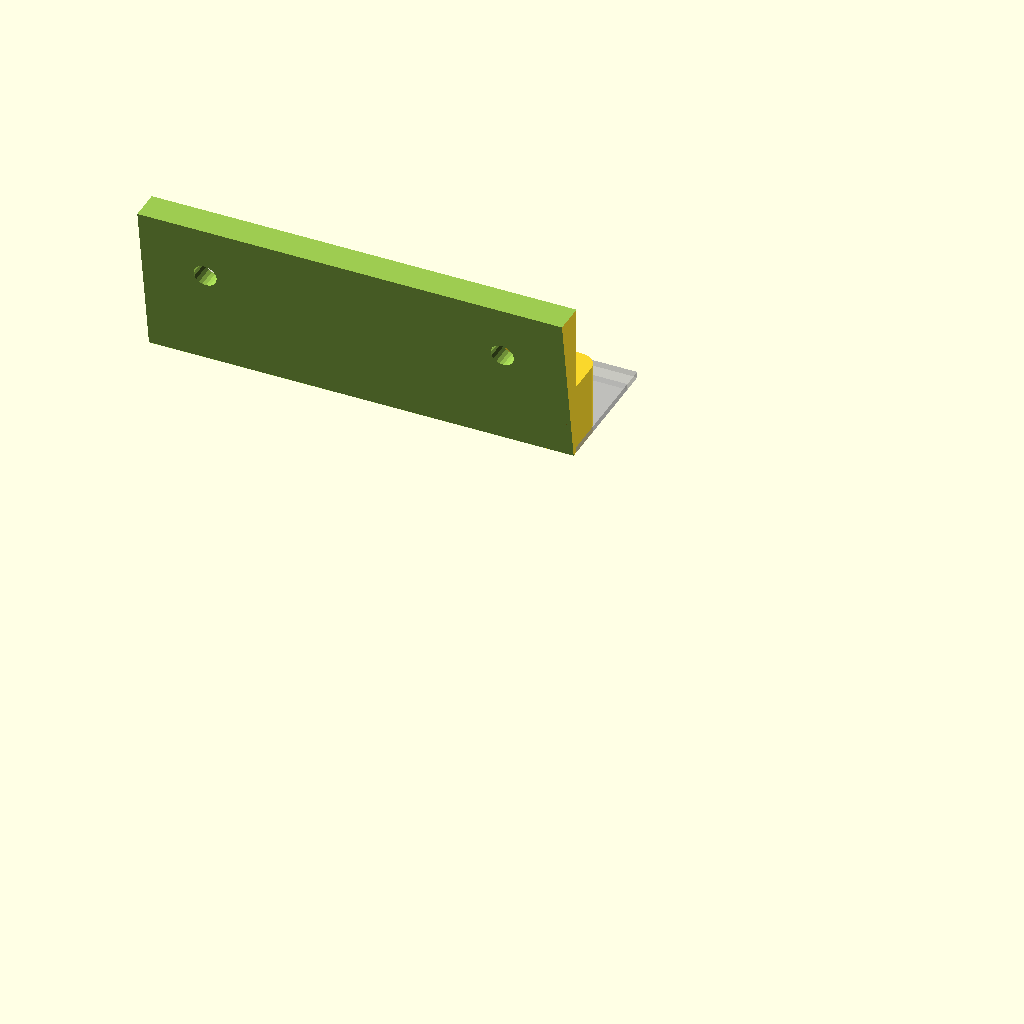
Cell 1: the model at its default parameters.
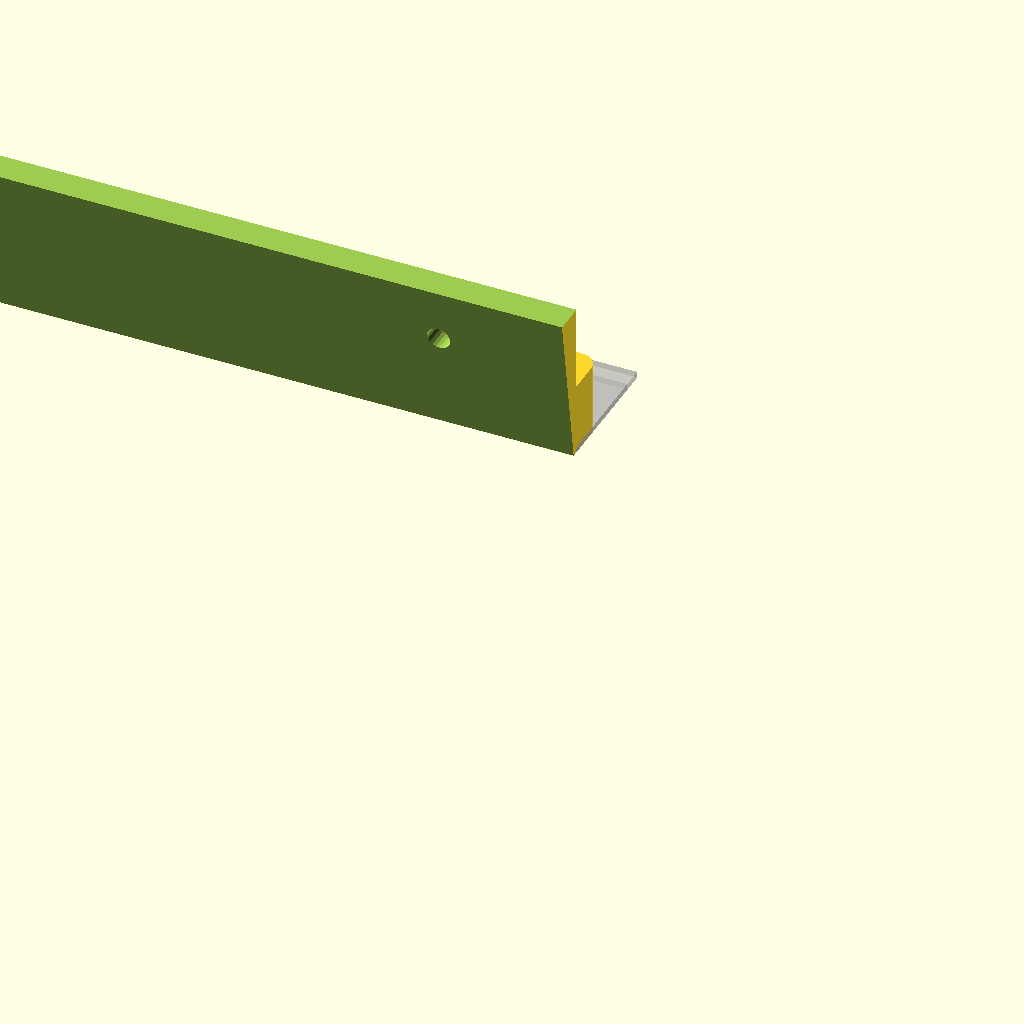
Cell 2: the same model with LENGTH = 140.
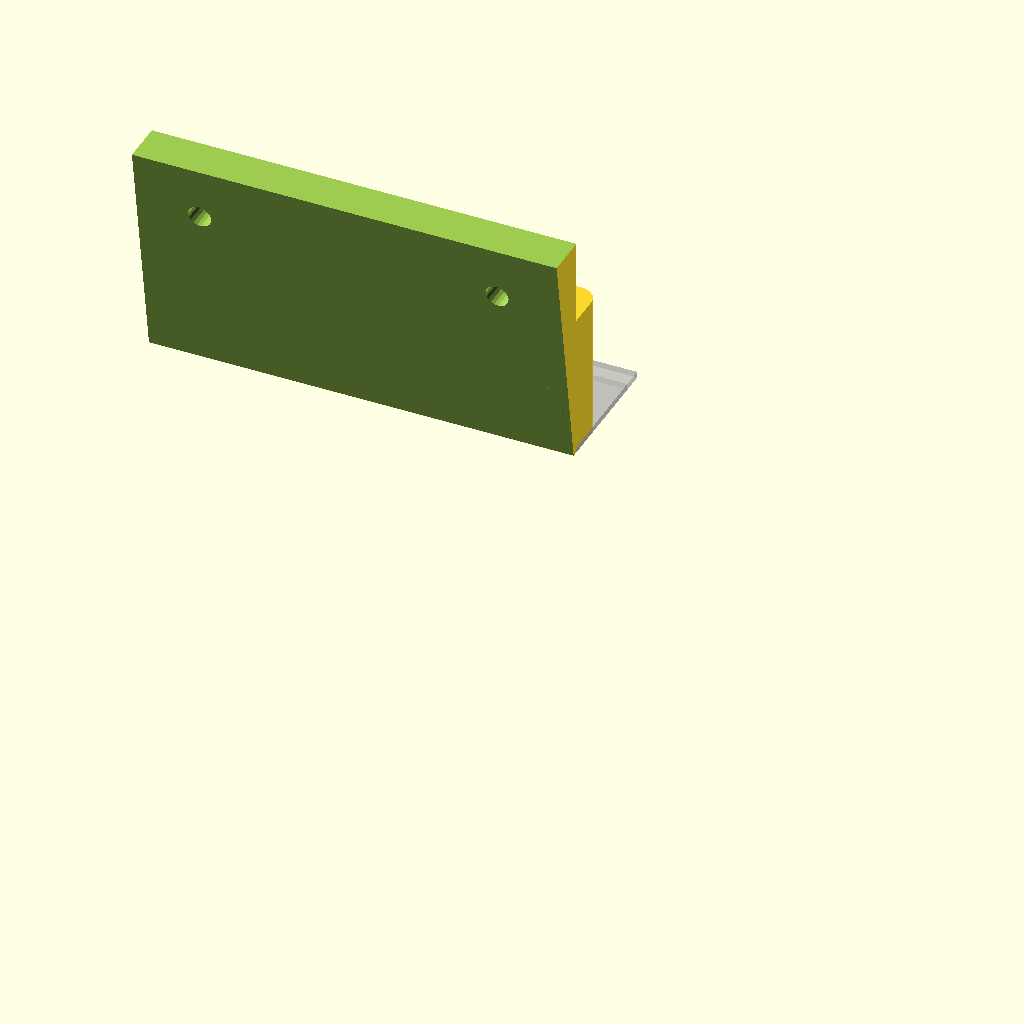
Cell 3: the same model with WIDTH = 24.
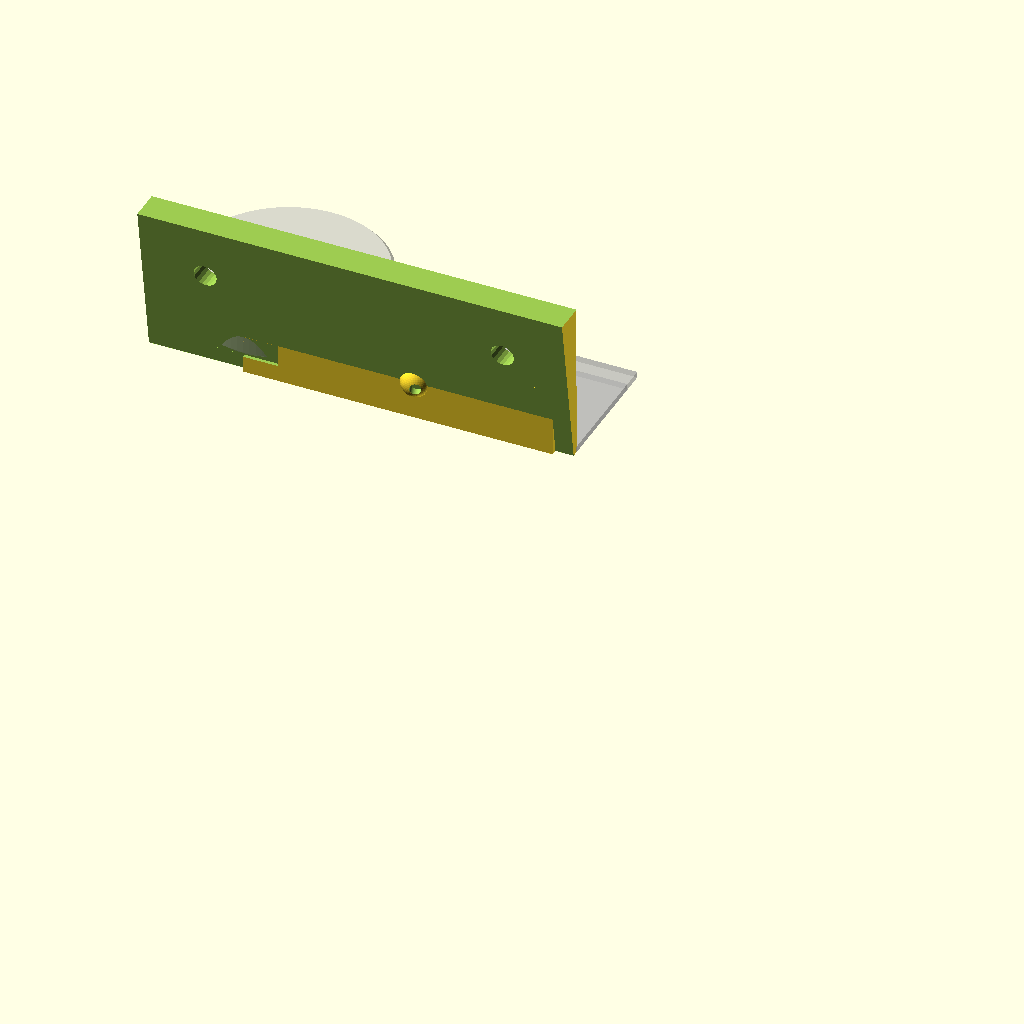
Cell 4: WHEEL_D = 32 (everything else at default).
All cells are drawn from one camera (rotation 55°, 0°, 25°, orthographic, colour scheme Cornfield), so only the parameter changes between them.
OpenSCAD source file 3d-printing/2025-11-12--drawer-ratchet/gear.scad:
LENGTH     = 70;
WIDTH      = 12;
PLATE_TH   =  1;
ARM_TH     =  1.15  +.5  + .5;

SCREW_D    =  2;

WHEEL_D    = 16;
WHEEL_H    =  6;
WHEEL_D2   = SCREW_D + 0.5;

HUB_D      =  5;
HUB_D2     = SCREW_D -.1;
AXIS_POS   = 14;

REST_L     =  6;
REST_R     =  2;
REST_MARG  =  1.5;

FLEX       = AXIS_POS-WHEEL_D/2;
echo(FLEX);

ANGLE      =  9;
TOP_SPACE  = 14;

SCREW_POS  = LENGTH/2.7;

PLAY =   0.3;
TOL  =   0.25;

$fn  = 100;
ATOM =   0.01;

module wheel(play=false, clearance=0, ch=.5) {
    h = WHEEL_H + (play ? PLAY*2 : 0);
    d = WHEEL_D + clearance*2;
    translate([0, 0, -(play ? PLAY : 0)])
    difference() {
        hull() {
            translate([0, 0, ch])
            cylinder(d=d, h=h-ch*2);
            cylinder(d=d-ch*2, h=h);
        }

        if (!play)
        cylinder(d=WHEEL_D2, h=h*3, center=true);
    }
}

module all() {
    %cube([44, 31.5 -10, 1]);
    %cube([60, 18, 1]);

    // base plate
    translate([0, -PLATE_TH, 0])
    cube([LENGTH, PLATE_TH, WIDTH]);

    // slanted base
    th = 10;
    difference() {
        translate([0, -th, 0])
        cube([LENGTH, th, WIDTH*3]);

        // shave slanted side
        translate([0, -PLATE_TH, 0])
        rotate([ANGLE, 0, 0])
        translate([-LENGTH/2, -th, 0])
        cube([LENGTH*2, th, WIDTH*3]);

        // shave top
        translate([-LENGTH/2, -th*50, WIDTH+TOP_SPACE])
        cube([LENGTH*2, th*100, WIDTH*3]);

        // screw holes
        d = 3.8;
        for (x=[LENGTH*.15, LENGTH*.85]) {
            translate([x, 0, WIDTH+d/2+3])
            rotate([90, 0, 0])
            cylinder(d=d, h=LENGTH, center=true, $fn=20);
        }
    }

    // wheel (ghost)
    hub_x = LENGTH - WHEEL_D/2;
    %translate([hub_x, AXIS_POS, WIDTH/2 - WHEEL_H/2]) wheel();

    difference() {
        union() {
            // arm
            l = hub_x-TOL-REST_MARG - REST_L/2;
            echo(l);
            translate([REST_L/2, FLEX, 0])
            cube([l, ARM_TH, WIDTH]);

            // hub
            hull() {
                translate([hub_x, AXIS_POS, 0])
                cylinder(d=HUB_D, h=WIDTH);

                l = HUB_D*2.5;
                translate([hub_x-l, AXIS_POS-WHEEL_D/2, 0])
                cube([l, ATOM, WIDTH]);
            }
            
            // adj screw            
            translate([SCREW_POS, FLEX+ARM_TH/2, WIDTH/2])
            sphere(d=5, $fn=50);
        }

        // wheel hollowing
        translate([hub_x, AXIS_POS, WIDTH/2 - WHEEL_H/2])
        wheel(PLAY, 1, 0);

        // hub axis
        translate([hub_x, AXIS_POS, WIDTH/2 - WHEEL_H/2])
        cylinder(d=HUB_D2, h=WIDTH*3, center=true);

        // adj screw            
        translate([SCREW_POS, FLEX+ARM_TH/2, WIDTH/2])
        rotate([-90, 0, -20])
        cylinder(d=HUB_D2-.1, h=5*2, center=true);        
    }

    // rests
    difference() {
        intersection() {
            cube([REST_L, FLEX+ARM_TH, WIDTH]);
            hull() {
                translate([REST_L/2, FLEX+ARM_TH-REST_L/2, 0])
                cylinder(d=REST_L, h=WIDTH);
                translate([REST_L/2, 0, 0])
                cylinder(d=REST_L, h=WIDTH);
            }
        }
        

        hull() {
            translate([REST_L, FLEX-REST_R, 0])
            cylinder(r=REST_R, h=WIDTH*3, center=true);
            translate([REST_L, REST_R, 0])
            cylinder(r=REST_R, h=WIDTH*3, center=true);
        }

    }
}

rotate([0, 0, $preview ? 0: -90])
scale([$preview ? -1 : 1, 1, 1])
all();
Customizer parameters (derived from the source; name, type, default, range or options):
LENGTH: number, default 70
WIDTH: number, default 12
PLATE_TH: number, default 1
SCREW_D: number, default 2
WHEEL_D: number, default 16
WHEEL_H: number, default 6
HUB_D: number, default 5
AXIS_POS: number, default 14
REST_L: number, default 6
REST_R: number, default 2
REST_MARG: number, default 1.5
ANGLE: number, default 9
TOP_SPACE: number, default 14
PLAY: number, default 0.3
TOL: number, default 0.25
ATOM: number, default 0.01
